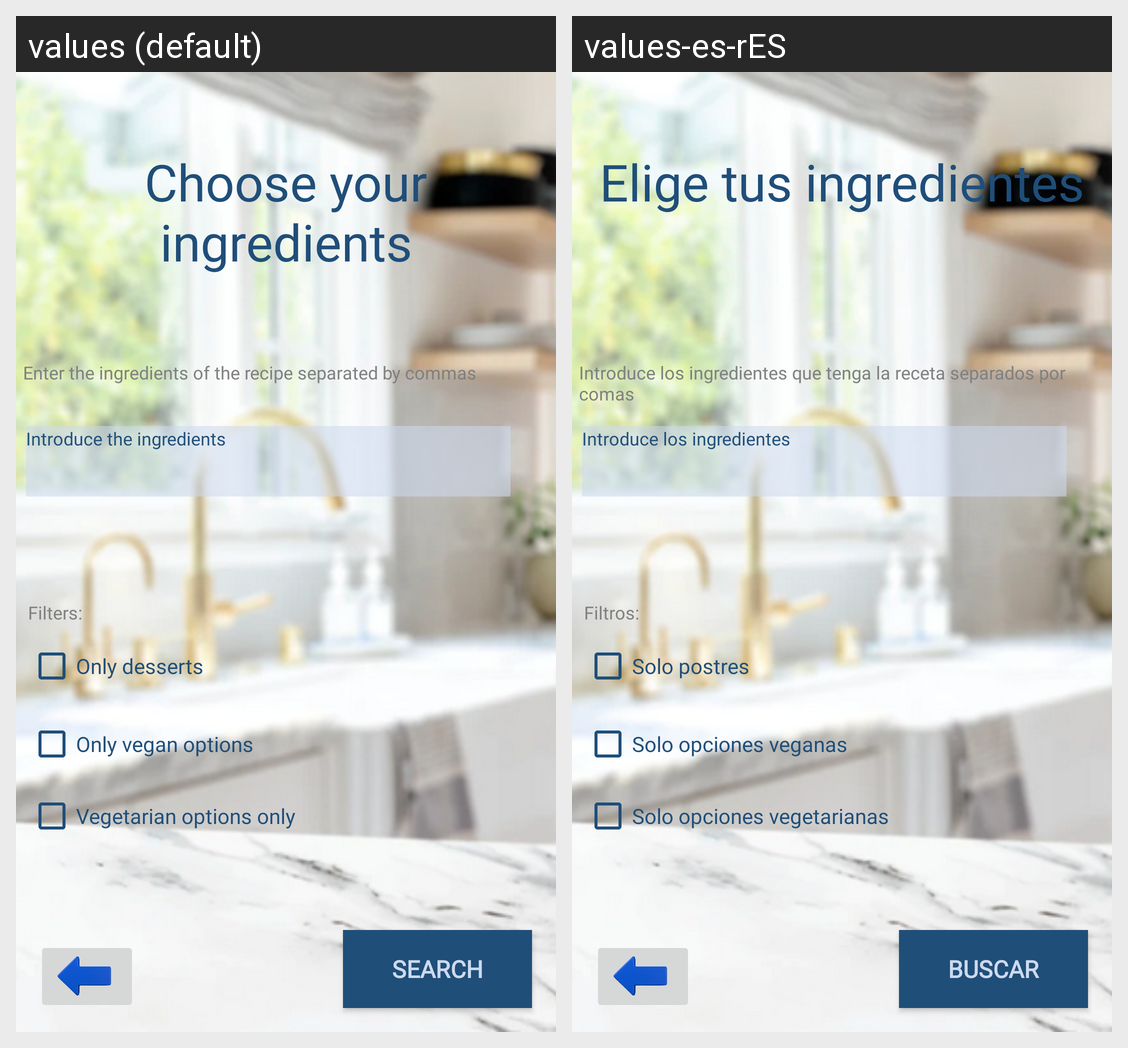

The same Android screen rendered under two of its app's locales, left to right. List the strings drawn on it with the default value and each locale's translation.
Android screen res/layout/activity_busc_ingredient.xml rendered under 2 locales, left to right: values (default), values-es-rES. Device: Nexus 5 (rendered at 1080×1920; each locale shown at half size, 540×960, under a caption strip naming it); theme Theme.Wimk.
Strings drawn on this screen, with the default value and each locale's value (text and hints the layout hard-codes, and strings that could not be matched under every locale, appear in the picture but are not listed):

EligeIngre
  values: Choose your ingredients
  values-es-rES: Elige tus ingredientes

VEgetar
  values: Vegetarian options only
  values-es-rES: Solo opciones vegetarianas

PonerFiltros
  values: Filters:
  values-es-rES: Filtros:

VEgana
  values: Only vegan options
  values-es-rES: Solo opciones veganas

SoloPostre
  values: Only desserts
  values-es-rES: Solo postres

Introduceingre
  values: Introduce the ingredients
  values-es-rES: Introduce los ingredientes

instruccionesIngredientes
  values: Enter the ingredients of the recipe separated by commas
  values-es-rES: Introduce los ingredientes que tenga la receta separados por comas

Buscar
  values: Search
  values-es-rES: Buscar
